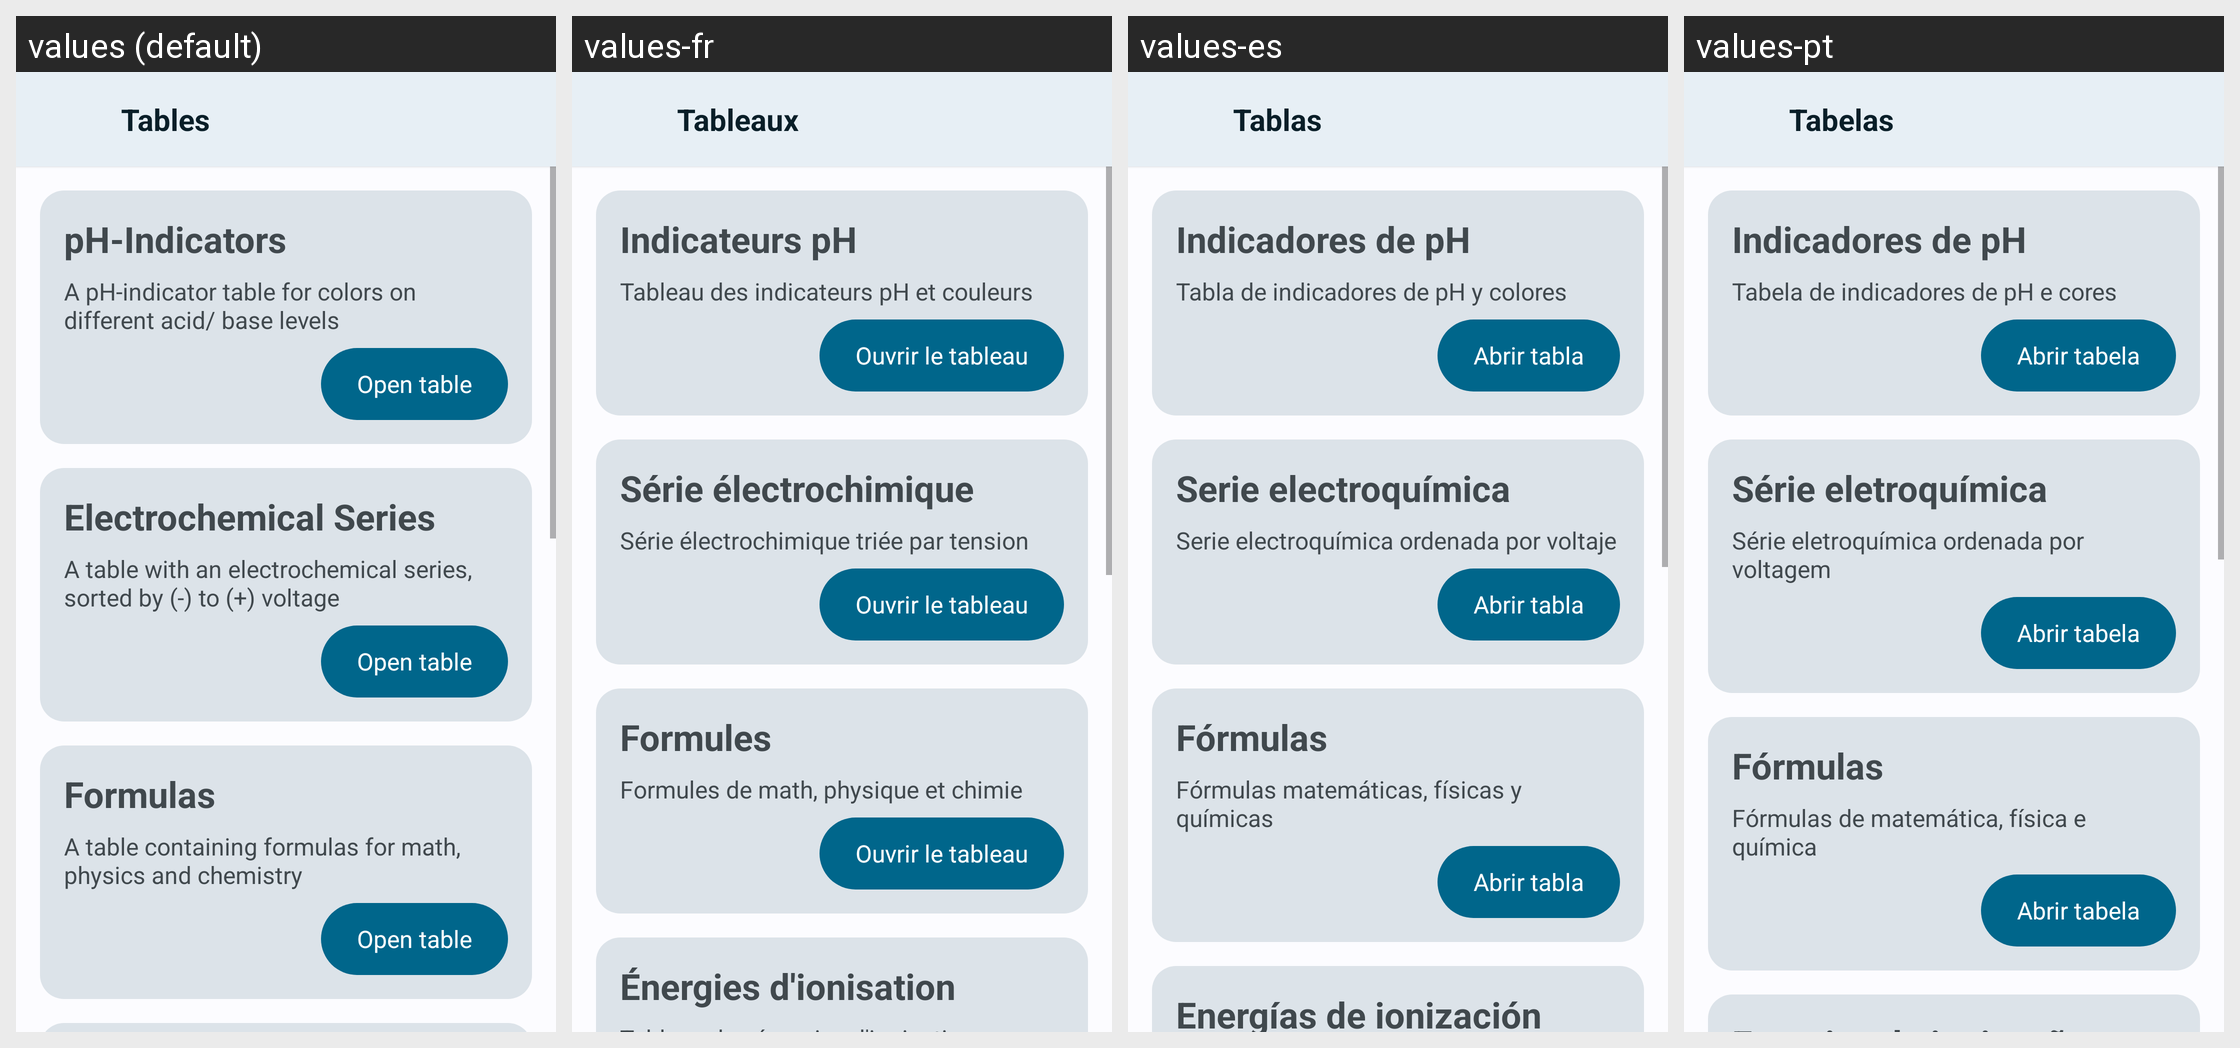

Locale-by-locale string values for the Android screen shown in this grid:
Android screen res/layout/a_tables.xml rendered under 4 locales, left to right: values (default), values-fr, values-es, values-pt. Device: Nexus 5 (rendered at 1080×1920; each locale shown at half size, 540×960, under a caption strip naming it); theme AppTheme.
Other locales in the repository, not shown: values-ar, values-de, values-hi, values-in, values-it, values-ja, values-ko, values-pt-rBR, values-ru, values-th, values-vi, values-zh, values-zh-rTW.
Strings drawn on this screen, with the default value and each locale's value (text and hints the layout hard-codes, and strings that could not be matched under every locale, appear in the picture but are not listed):

activity_table_title
  values: Tables
  values-fr: Tableaux
  values-es: Tablas
  values-pt: Tabelas

table_ph
  values: pH-Indicators
  values-fr: Indicateurs pH
  values-es: Indicadores de pH
  values-pt: Indicadores de pH

table_ph_text
  values: A pH-indicator table for colors on different acid/ base levels
  values-fr: Tableau des indicateurs pH et couleurs
  values-es: Tabla de indicadores de pH y colores
  values-pt: Tabela de indicadores de pH e cores

open_table_button
  values: Open table
  values-fr: Ouvrir le tableau
  values-es: Abrir tabla
  values-pt: Abrir tabela

table_electrochemical
  values: Electrochemical Series
  values-fr: Série électrochimique
  values-es: Serie electroquímica
  values-pt: Série eletroquímica

table_electrochemical_text
  values: A table with an electrochemical series, sorted by (-) to (+) voltage
  values-fr: Série électrochimique triée par tension
  values-es: Serie electroquímica ordenada por voltaje
  values-pt: Série eletroquímica ordenada por voltagem

table_equations
  values: Formulas
  values-fr: Formules
  values-es: Fórmulas
  values-pt: Fórmulas

table_equations_text
  values: A table containing formulas for math, physics and chemistry
  values-fr: Formules de math, physique et chimie
  values-es: Fórmulas matemáticas, físicas y químicas
  values-pt: Fórmulas de matemática, física e química
